Run: headless pygame with SDL's dummy video driver; simulated clock (each Clock.tick advances the game by its frame time, no real sleeping); random seed 0; keys injected as events and as key.get_pressed() state; mouse plan: one left click at the window centre at the start of phase 2, then a move to the lower-right quarter at the start of phase 3; restart key R tapped at the start of phases 3 and 4.
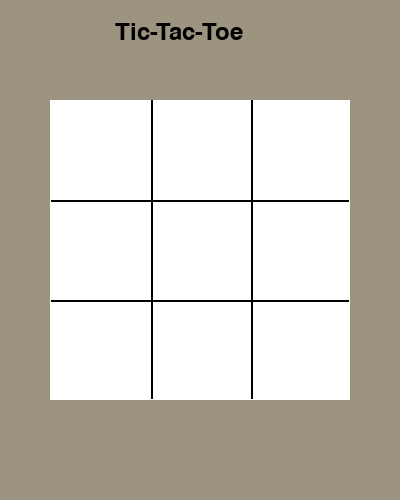
Frame 1 of 4 · flips 1–60 · no input
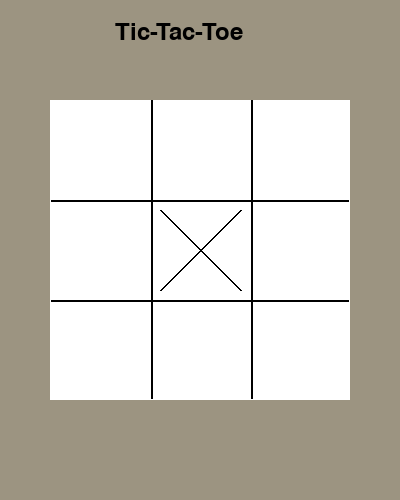
Frame 2 of 4 · flips 61–180 · clicked the window centre · tapped SPACE, RETURN · held RIGHT (→), D
Frame 3 of 4 · flips 181–300 · moved the mouse to the lower-right quarter · tapped R · held DOWN (↓), S · screen same as frame 1, image omitted
Frame 4 of 4 · flips 301–420 · tapped R · held LEFT (←), A, UP (↑), W · screen unchanged from frame 3, image omitted

The pygame program that drew these frames:

import pygame as pg
import sys
import pygame.display


class MAIN:
    def __init__(self):
        self.board = [[[pg.Rect(50, 100, 100, 100), "", False], [pg.Rect(150, 100, 100, 100), "", False],
                       [pg.Rect(250, 100, 100, 100), "", False]],
                      [[pg.Rect(50, 200, 100, 100), "", False], [pg.Rect(150, 200, 100, 100), "", False],
                       [pg.Rect(250, 200, 100, 100), "", False]],
                      [[pg.Rect(50, 300, 100, 100), "", False], [pg.Rect(150, 300, 100, 100), "", False],
                       [pg.Rect(250, 300, 100, 100), "", False]]]
        self.horizontal_line_1 = pg.Rect(51, 200, 298, 2)
        self.horizontal_line_2 = pg.Rect(51, 300, 298, 2)
        self.vertical_line_1 = pg.Rect(151, 100, 2, 299)
        self.vertical_line_2 = pg.Rect(251, 100, 2, 299)
        self.player_turns = [['X'], ['O']]
        self.win = False

    def draw_board(self):
        title_font = pg.font.SysFont('timesnewroman', 35)
        text = title_font.render('Tic-Tac-Toe', True, (0, 0, 0))
        text_rect = text.get_rect()
        text_rect.x = 115
        text_rect.y = 20
        screen.blit(text, text_rect)
        for row in self.board:
            for cell in row:
                pg.draw.rect(screen, (255, 255, 255), cell[0])
        pg.draw.rect(screen, (0, 0, 0), self.horizontal_line_1)
        pg.draw.rect(screen, (0, 0, 0), self.horizontal_line_2)
        pg.draw.rect(screen, (0, 0, 0), self.vertical_line_1)
        pg.draw.rect(screen, (0, 0, 0), self.vertical_line_2)

    def draw_in_cell(self, cell_clicked):
        print(self.player_turns)
        for row in self.board:
            for cell in row:
                if cell[0] == cell_clicked:
                    if cell[1] == '':
                        if self.player_turns[0][0] == 'X':
                            self.draw_x(cell[0].x, cell[0].y)
                            print('yes')
                            cell[1] = 'X'
                            cell[2] = True
                            self.change_turn()
                            break
                        if self.player_turns[0][0] == 'O':
                            self.draw_o(cell[0].x, cell[0].y)
                            print('yes')
                            cell[1] = 'O'
                            cell[2] = True
                            self.change_turn()
                            break

    def check_for_winner(self):
        if self.board[0][0][1] == self.board[0][1][1] == self.board[0][2][1] and self.board[0][0][1]:
            self.win = True
            pg.draw.line(screen, (0, 0, 0), (self.board[0][0][0].x + 5, self.board[0][0][0].y + 50),
                         (self.board[0][2][0].x + 90, self.board[0][2][0].y + 50), 5)
        if self.board[1][0][1] == self.board[1][1][1] == self.board[1][2][1] and self.board[1][0][1]:
            self.win = True
            pg.draw.line(screen, (0, 0, 0), (self.board[1][0][0].x + 5, self.board[1][0][0].y + 50),
                         (self.board[1][2][0].x + 90, self.board[1][2][0].y + 50), 5)
        if self.board[2][0][1] == self.board[2][1][1] == self.board[2][2][1] and self.board[2][0][1]:
            self.win = True
            pg.draw.line(screen, (0, 0, 0), (self.board[2][0][0].x + 5, self.board[2][0][0].y + 50),
                         (self.board[2][2][0].x + 90, self.board[2][2][0].y + 50), 5)
        if self.board[0][0][1] == self.board[1][0][1] == self.board[2][0][1] and self.board[0][0][1]:
            self.win = True
            pg.draw.line(screen, (0, 0, 0), (self.board[0][0][0].x + 50, self.board[0][0][0].y + 10),
                         (self.board[2][0][0].x + 50, self.board[2][0][0].y + 90), 5)
        if self.board[0][1][1] == self.board[1][1][1] == self.board[2][1][1] and self.board[1][1][1]:
            self.win = True
            pg.draw.line(screen, (0, 0, 0), (self.board[0][1][0].x + 50, self.board[0][1][0].y + 10),
                         (self.board[2][1][0].x + 50, self.board[2][1][0].y + 90), 5)
        if self.board[0][2][1] == self.board[1][2][1] == self.board[2][2][1] and self.board[0][2][1]:
            self.win = True
            pg.draw.line(screen, (0, 0, 0), (self.board[0][2][0].x + 50, self.board[0][2][0].y + 10),
                         (self.board[2][2][0].x + 50, self.board[2][2][0].y + 90), 5)
        if self.board[0][0][1] == self.board[1][1][1] == self.board[2][2][1] and self.board[0][0][1]:
            self.win = True
            pg.draw.line(screen, (0, 0, 0), (self.board[0][0][0].x + 10, self.board[0][0][0].y + 10),
                         (self.board[2][2][0].x + 90, self.board[2][2][0].y + 90), 5)
        if self.board[0][2][1] == self.board[1][1][1] == self.board[2][0][1] and self.board[0][2][1]:
            self.win = True
            pg.draw.line(screen, (0, 0, 0), (self.board[0][2][0].x + 90, self.board[0][2][0].y + 10),
                         (self.board[2][0][0].x + 10, self.board[2][0][0].y + 90), 5)

        if self.win:
            title_font = pg.font.SysFont('timesnewroman', 25)
            text = title_font.render('Press R to restart', True, (0, 0, 0))
            text_rect = text.get_rect()
            text_rect.x = 115
            text_rect.y = 420
            screen.blit(text, text_rect)

    def restart_game(self):
        for row in self.board:
            for cell in row:
                cell[1] = ""
                cell[2] = False
        screen.fill((156, 148, 129))

    def draw_o(self, cell_x, cell_y):
        pg.draw.circle(screen, (0, 0, 0), (cell_x + 50, cell_y + 50), 40, 2)

    def draw_x(self, cell_x, cell_y):
        pg.draw.line(screen, (0, 0, 0), (cell_x + 10, cell_y + 10), (cell_x + 90, cell_y + 90), 2)
        pg.draw.line(screen, (0, 0, 0), (cell_x + 90, cell_y + 10), (cell_x + 10, cell_y + 90), 2)

    def change_turn(self):
        self.player_turns = [self.player_turns[1], self.player_turns[0]]


pg.init()
screen = pg.display.set_mode((400, 500))
pygame.display.set_caption('Tic-Tac-Toe')
clock = pg.time.Clock()

game = MAIN()

screen.fill((156, 148, 129))
game.draw_board()

while True:
    for event in pg.event.get():
        if event.type == pg.QUIT:
            pg.quit()
            sys.exit()
        if event.type == pg.KEYDOWN:
            if event.key == pg.K_r:
                game.restart_game()
                game = MAIN()
                screen.fill((156, 148, 129))
                game.draw_board()
        if event.type == pg.MOUSEBUTTONDOWN and not game.win:
            pos = pg.mouse.get_pos()
            print(pos)
            for row in game.board:
                for cell in row:
                    if cell[0].collidepoint(pos):
                        print(cell[0])
                        game.draw_in_cell(cell[0])
                        game.check_for_winner()

    pg.display.update()
    clock.tick(60)
